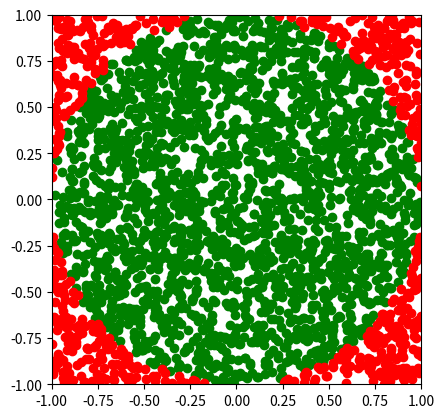

Write Python code to recreate this figure.
from math import sqrt
from random import random
import matplotlib.pyplot as plt

nb_points = 3000
points = [(2 * random() - 1, 2 * random() - 1) for _ in range(nb_points)]


def distance_origine(x, y):
    return sqrt(x * x + y * y)

proches = [p for p in points if distance_origine(p[0], p[1]) <= 1]
loins = [p for p in points if distance_origine(p[0], p[1]) > 1]

print(4 * len(proches) / nb_points)

plt.plot([p[0] for p in proches], [p[1] for p in proches], "go")
plt.plot([p[0] for p in loins], [p[1] for p in loins], "ro")
plt.xlim(-1, 1)
plt.ylim(-1, 1)
ax = plt.gca()
ax.set_aspect('equal', adjustable='box')
plt.show()